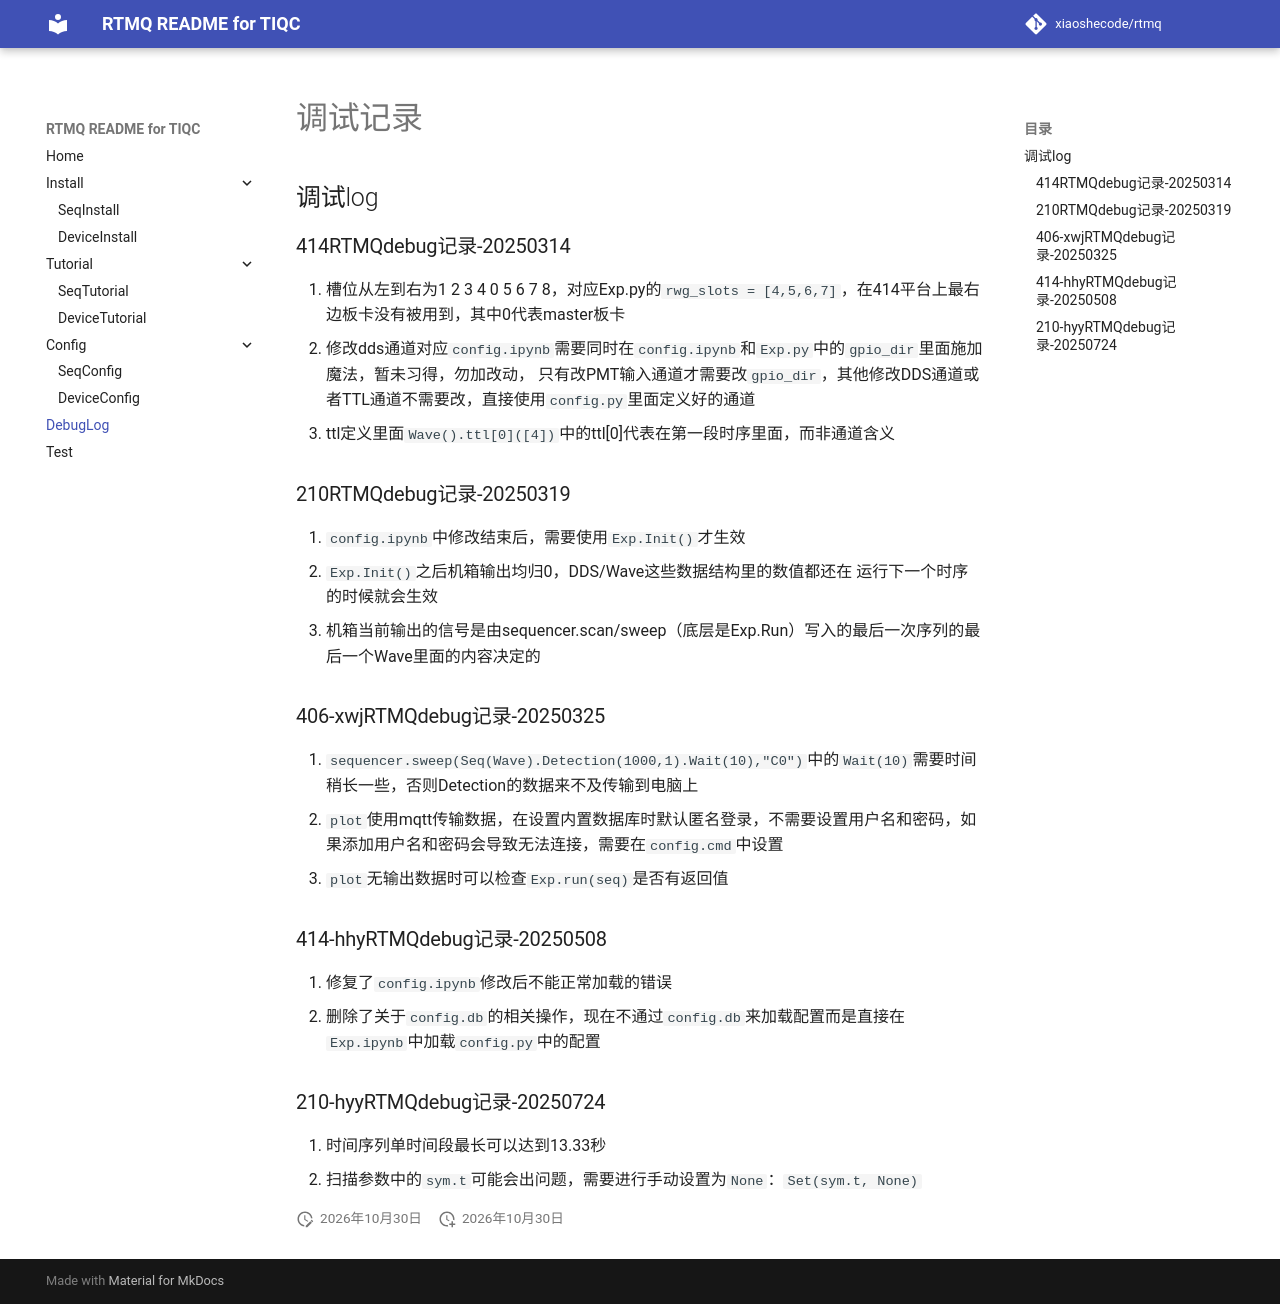

repository: xiaoshecode/rtmq · page: DebugLog/index.html · generator: mkdocs

# 调试记录

## 调试log

### 414RTMQdebug记录-20250314

1. 槽位从左到右为1 2 3 4 0 5 6 7 8，对应Exp.py的`rwg_slots = [4,5,6,7]`，在414平台上最右边板卡没有被用到，其中0代表master板卡
2. 修改dds通道对应`config.ipynb`需要同时在`config.ipynb`和`Exp.py`中的`gpio_dir`里面施加魔法，暂未习得，勿加改动， 只有改PMT输入通道才需要改`gpio_dir`，其他修改DDS通道或者TTL通道不需要改，直接使用`config.py`里面定义好的通道
3. ttl定义里面`Wave().ttl[0]([4])`中的ttl[0]代表在第一段时序里面，而非通道含义

### 210RTMQdebug记录-20250319

1. `config.ipynb`中修改结束后，需要使用`Exp.Init()`才生效
2. `Exp.Init()`之后机箱输出均归0，DDS/Wave这些数据结构里的数值都还在 运行下一个时序的时候就会生效
3. 机箱当前输出的信号是由sequencer.scan/sweep（底层是Exp.Run）写入的最后一次序列的最后一个Wave里面的内容决定的

### 406-xwjRTMQdebug记录-20250325

1. `sequencer.sweep(Seq(Wave).Detection(1000,1).Wait(10),"C0")`中的`Wait(10)`需要时间稍长一些，否则Detection的数据来不及传输到电脑上
2. `plot`使用mqtt传输数据，在设置内置数据库时默认匿名登录，不需要设置用户名和密码，如果添加用户名和密码会导致无法连接，需要在`config.cmd`中设置
3. `plot`无输出数据时可以检查`Exp.run(seq)`是否有返回值

### 414-hhyRTMQdebug记录-20250508

1. 修复了`config.ipynb`修改后不能正常加载的错误
2. 删除了关于`config.db`的相关操作，现在不通过`config.db`来加载配置而是直接在`Exp.ipynb`中加载`config.py`中的配置

### 210-hyyRTMQdebug记录-20250724

1. 时间序列单时间段最长可以达到13.33秒
2. 扫描参数中的`sym.t`可能会出问题，需要进行手动设置为`None`：`Set(sym.t, None)`
